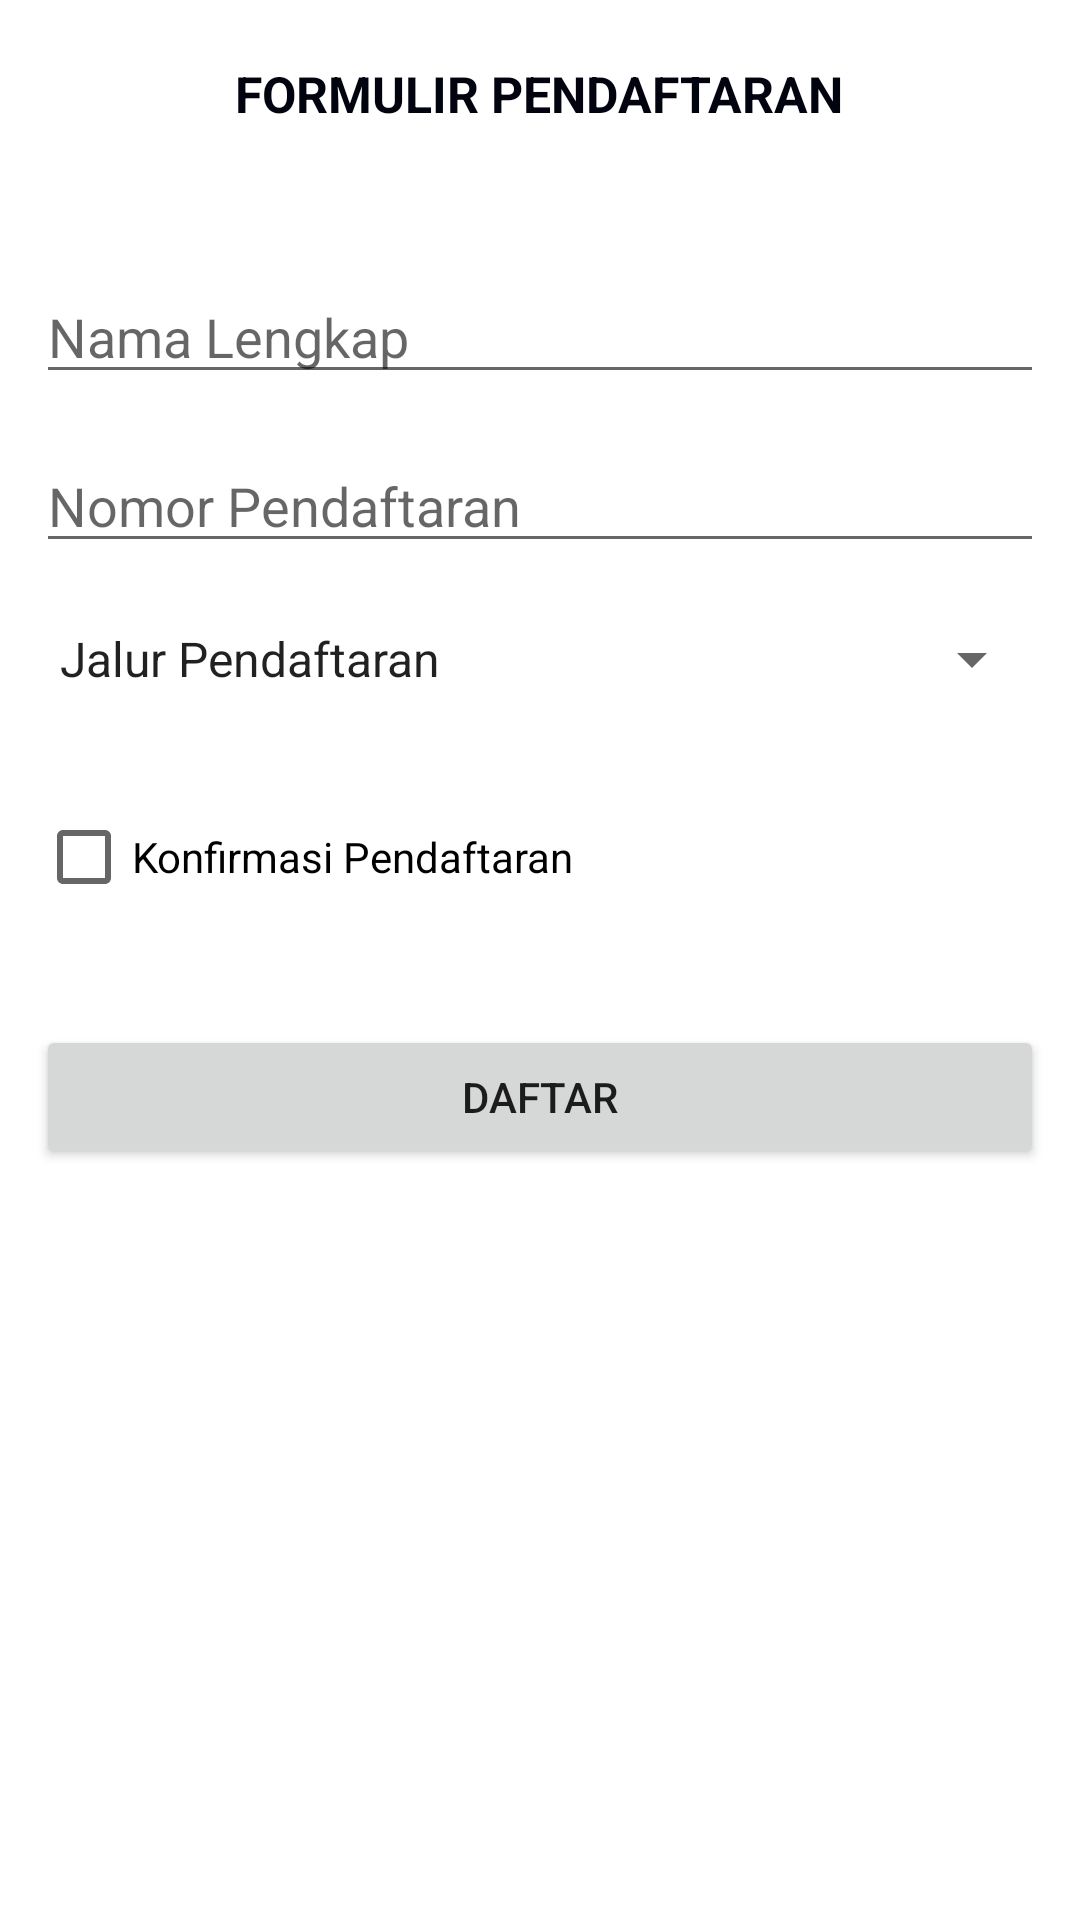

Android layout source for this screen:
<!-- AndroidManifest.xml: application theme Theme.PENDAFTARAN -->
<!-- res/layout/activity_main.xml -->
<?xml version="1.0" encoding="utf-8"?>
<RelativeLayout xmlns:android="http://schemas.android.com/apk/res/android"
    xmlns:app="http://schemas.android.com/apk/res-auto"
    xmlns:tools="http://schemas.android.com/tools"
    android:layout_width="match_parent"
    android:layout_height="match_parent"
    android:orientation="vertical"
    tools:context=".MainActivity">

    <TextView
        android:id="@+id/tv_formulir"
        android:layout_width="wrap_content"
        android:layout_height="wrap_content"
        android:layout_marginTop="20dp"
        android:text="FORMULIR PENDAFTARAN"
        android:layout_centerHorizontal="true"
        android:textColor="#01030E"
        android:textSize="50px"
        android:textStyle="bold"/>

    <EditText
        android:id="@+id/et_nama"
        android:layout_width="match_parent"
        android:layout_height="wrap_content"
        android:layout_marginTop="90dp"
        android:layout_marginLeft="12dp"
        android:layout_marginRight="12dp"
        android:hint="Nama Lengkap"
        android:inputType="text"/>

    <EditText
        android:id="@+id/et_nomor"
        android:layout_width="match_parent"
        android:layout_height="wrap_content"
        android:layout_below="@id/et_nama"
        android:layout_marginTop="15dp"
        android:layout_marginLeft="12dp"
        android:layout_marginRight="12dp"
        android:hint="Nomor Pendaftaran"/>

    <Spinner
        android:id="@+id/sp_Jalur"
        android:layout_width="match_parent"
        android:layout_height="wrap_content"
        android:layout_below="@id/et_nomor"
        android:layout_marginTop="20dp"
        android:layout_marginRight="12dp"
        android:layout_marginLeft="12dp"
        android:entries="@array/spin"/>

    <CheckBox
        android:id="@+id/cb_konfirm"
        android:layout_width="wrap_content"
        android:layout_height="wrap_content"
        android:layout_below="@id/sp_Jalur"
        android:layout_marginTop="30dp"
        android:layout_marginLeft="12dp"
        android:text="Konfirmasi Pendaftaran"/>

    <Button
        android:id="@+id/button"
        android:layout_width="match_parent"
        android:layout_height="wrap_content"
        android:layout_below="@id/cb_konfirm"
        android:layout_centerHorizontal="true"
        android:layout_marginTop="32dp"
        android:layout_marginLeft="12dp"
        android:layout_marginRight="12dp"
        android:text="Daftar"/>


</RelativeLayout>
<!-- resources referenced by this layout -->
<resources>
  <array name="spin">
          <item>Jalur Pendaftaran</item>
          <item>Tes tertulis</item>
          <item>Jalur Tanpa Tes</item>
          <item>Ujian Saringan masuk</item>
      </array>
  <style name="Theme.PENDAFTARAN" parent="Theme.MaterialComponents.DayNight.DarkActionBar">
          
          <item name="colorPrimary">@color/purple_500</item>
          <item name="colorPrimaryVariant">@color/purple_700</item>
          <item name="colorOnPrimary">@color/white</item>
          
          <item name="colorSecondary">@color/teal_200</item>
          <item name="colorSecondaryVariant">@color/teal_700</item>
          <item name="colorOnSecondary">@color/black</item>
          
          <item name="android:statusBarColor">?attr/colorPrimaryVariant</item>
          
      </style>
  <!-- not gathered from this repository: default colours our renderer supplied (Android Studio template values) -->
  <color name="purple_500">#FF6200EE</color>
  <color name="purple_700">#FF3700B3</color>
  <color name="teal_200">#FF03DAC5</color>
  <color name="teal_700">#FF018786</color>
  <color name="black">#FF000000</color>
  <color name="white">#FFFFFFFF</color>
</resources>
